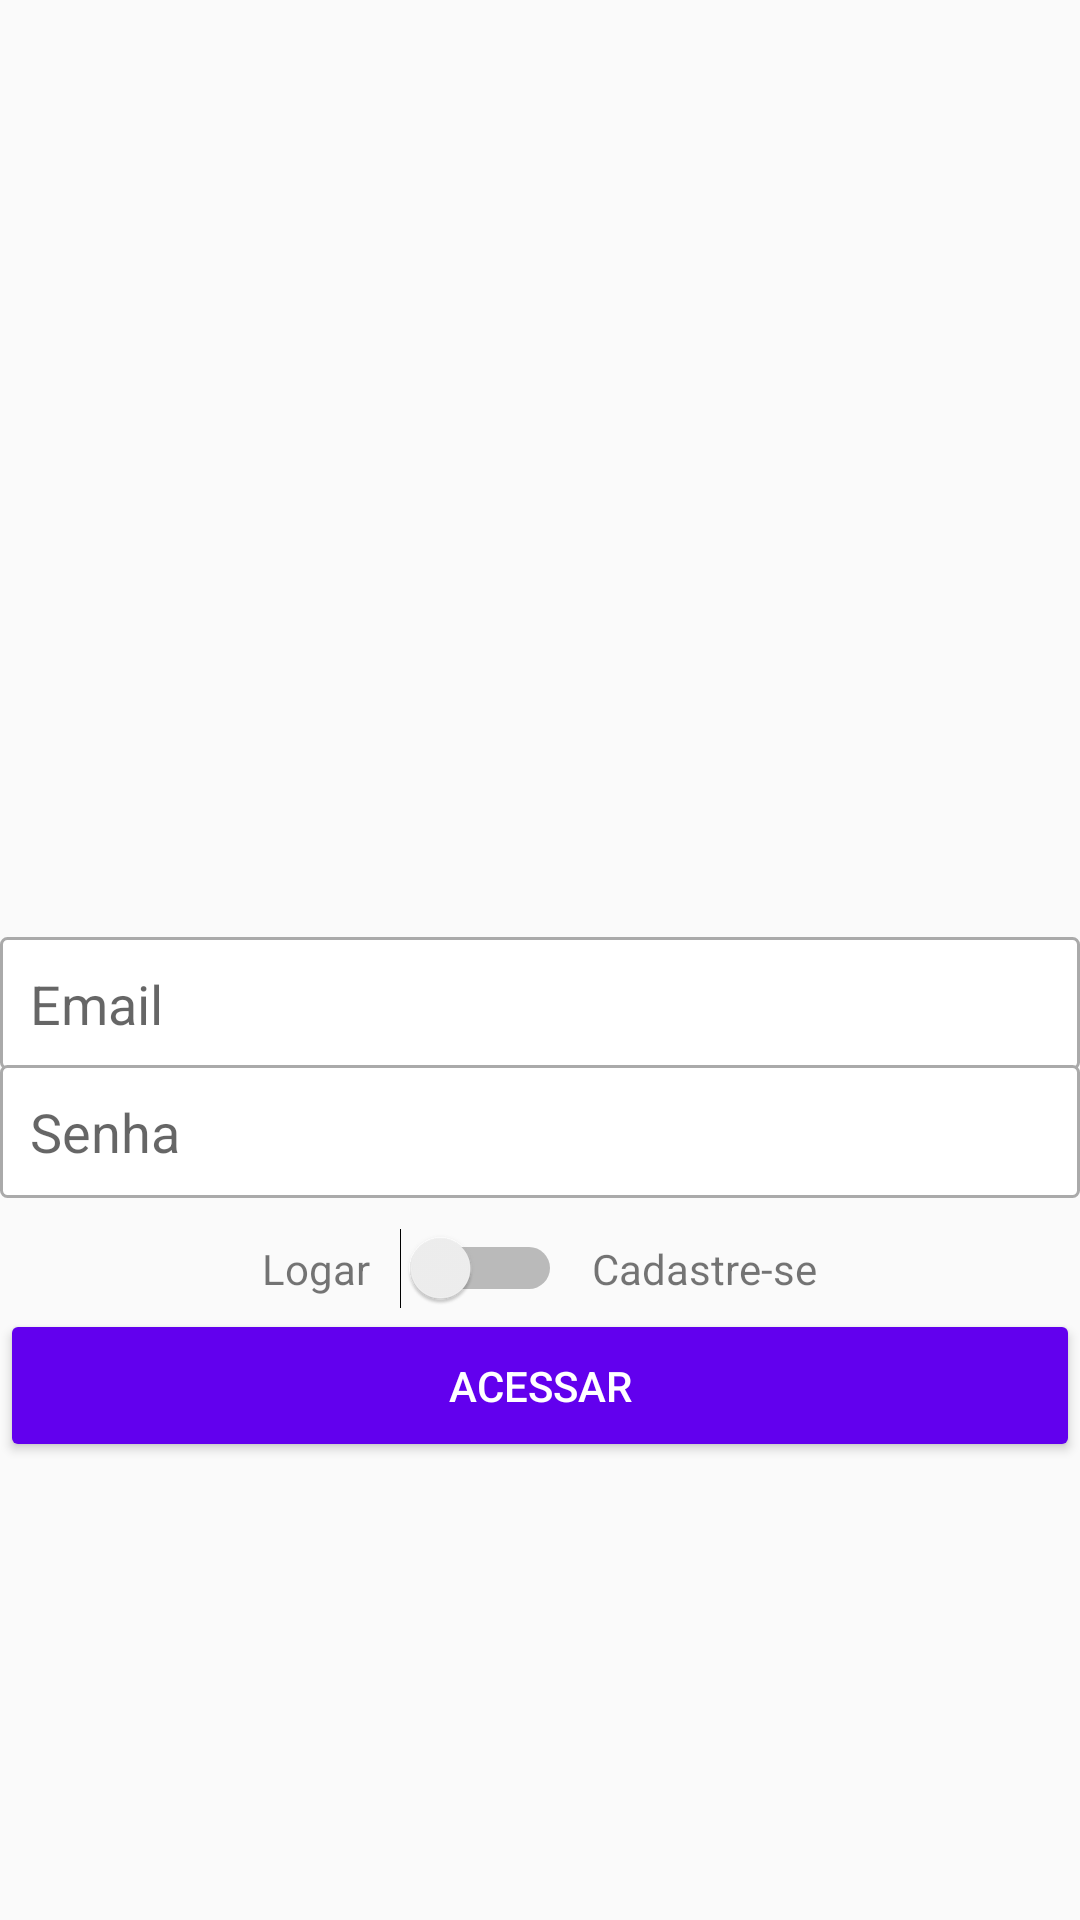

The Android layout XML behind this screen, and the referenced resources:
<!-- AndroidManifest.xml: application theme AppTheme -->
<!-- res/layout/activity_cadastro.xml -->
<?xml version="1.0" encoding="utf-8"?>
<LinearLayout xmlns:android="http://schemas.android.com/apk/res/android"
    xmlns:app="http://schemas.android.com/apk/res-auto"
    xmlns:tools="http://schemas.android.com/tools"
    android:layout_width="match_parent"
    android:layout_height="match_parent"
    android:layout_margin="16dp"
    android:gravity="center"
    android:orientation="vertical"
    tools:context=".activity.CadastroActivity" >

    <ImageView
        android:id="@+id/imageView"
        android:layout_width="200dp"
        android:layout_height="150dp"
        android:layout_marginBottom="20dp"
        app:srcCompat="@drawable/logo" />

    <EditText
        android:id="@+id/editCadastroEmail"
        android:layout_width="match_parent"
        android:layout_height="wrap_content"
        android:background="@drawable/bg_edit_text"
        android:ems="10"
        android:hint="Email "
        android:inputType="textEmailAddress"
        android:padding="10dp" />/>

    <EditText
        android:id="@+id/editCadastroSenha"
        android:layout_width="match_parent"
        android:layout_height="wrap_content"
        android:layout_marginTop="-2dp"
        android:background="@drawable/bg_edit_text"
        android:ems="10"
        android:hint="Senha"
        android:inputType="textPassword"
        android:padding="10dp" />

    <LinearLayout
        android:layout_width="match_parent"
        android:layout_height="wrap_content"
        android:layout_marginTop="10dp"
        android:gravity="center"
        android:orientation="horizontal">

        <TextView
            android:id="@+id/textView"
            android:layout_width="wrap_content"
            android:layout_height="wrap_content"
            android:text="Logar" />

        <Switch
            android:id="@+id/switchAcesso"
            android:layout_width="wrap_content"
            android:layout_height="wrap_content"
            android:layout_marginLeft="10dp"
            android:layout_marginRight="10dp" />

        <TextView
            android:id="@+id/textView2"
            android:layout_width="wrap_content"
            android:layout_height="wrap_content"
            android:text="Cadastre-se" />
    </LinearLayout>

    <Button
        android:id="@+id/buttonAcesso"
        android:layout_width="match_parent"
        android:layout_height="wrap_content"
        android:layout_marginBottom="10dp"
        android:padding="16dp"
        android:text="Acessar"
        android:theme="@style/botaoPadrao" />
</LinearLayout>
<!-- resources referenced by this layout -->
<resources>
  <!-- drawable bg_edit_text (drawable) -->
  <?xml version="1.0" encoding="utf-8"?>
  <shape xmlns:android="http://schemas.android.com/apk/res/android"
          android:shape="rectangle">
  
      <solid android:color="#ffffff"/>
      <stroke android:width="1dp"
          android:color="@android:color/darker_gray"/>
      <corners android:radius="2dp"/>
  </shape>
  <style name="botaoPadrao" parent="Theme.AppCompat.Light">
  
          <item name="colorControlHighlight">
              #d500f9
          </item>
          <item name="colorButtonNormal">
              @color/colorPrimary
          </item>
          <item name="android:textColor">@android:color/white</item>
  
      </style>
  <style name="AppTheme" parent="Theme.AppCompat.Light.DarkActionBar">
          
          <item name="colorPrimary">@color/colorPrimary</item>
          <item name="colorPrimaryDark">@color/colorPrimaryDark</item>
          <item name="colorAccent">@color/colorAccent</item>
      </style>
  <!-- not gathered from this repository: default colours our renderer supplied (Android Studio template values) -->
  <color name="colorPrimary">#FF6200EE</color>
  <color name="colorPrimaryDark">#FF3700B3</color>
  <color name="colorAccent">#FF03DAC5</color>
</resources>
